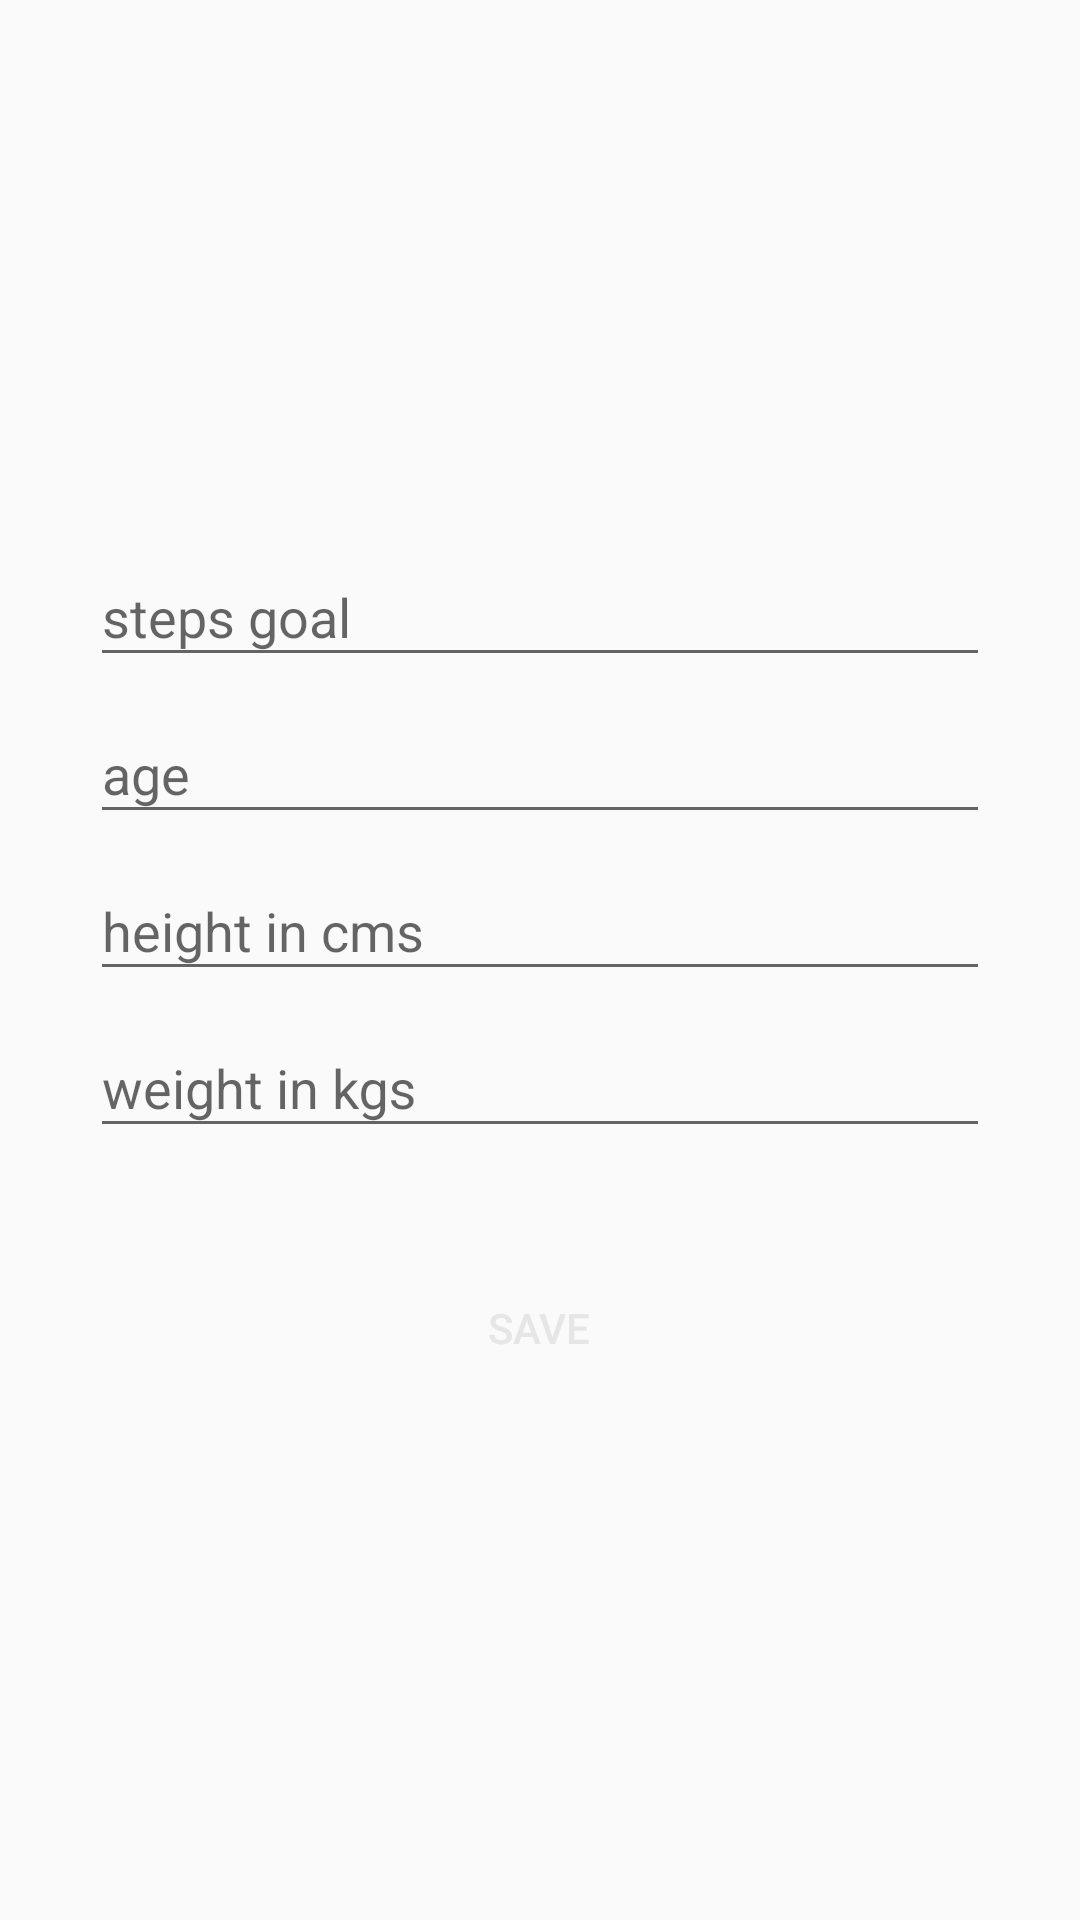

Here is an Android app screen rendered from its layout file. Give the layout XML and the strings, colors and styles it references.
<!-- AndroidManifest.xml: application theme AppTheme -->
<!-- res/layout/activity_settings.xml -->
<?xml version="1.0" encoding="utf-8"?>
<LinearLayout xmlns:android="http://schemas.android.com/apk/res/android"
    android:layout_width="match_parent"
    android:layout_height="match_parent"
    android:layout_gravity="center"
    android:gravity="center"
    android:orientation="vertical">

    <android.support.design.widget.TextInputLayout
        android:layout_width="match_parent"
        android:layout_height="wrap_content"
        android:layout_marginLeft="30dp"
        android:layout_marginRight="30dp">

        <EditText
            android:id="@+id/steps_count"
            android:layout_width="match_parent"
            android:layout_height="wrap_content"
            android:hint="steps goal"
            android:inputType="number" />
    </android.support.design.widget.TextInputLayout>

    <android.support.design.widget.TextInputLayout
        android:layout_width="match_parent"
        android:layout_height="wrap_content"
        android:layout_marginLeft="30dp"
        android:layout_marginRight="30dp">

        <EditText
            android:id="@+id/age"
            android:layout_width="match_parent"
            android:layout_height="wrap_content"
            android:hint="age"
            android:inputType="number" />
    </android.support.design.widget.TextInputLayout>

    <android.support.design.widget.TextInputLayout
        android:layout_width="match_parent"
        android:layout_height="wrap_content"
        android:layout_marginLeft="30dp"
        android:layout_marginRight="30dp">

        <EditText
            android:id="@+id/height"
            android:layout_width="match_parent"
            android:layout_height="wrap_content"
            android:hint="height in cms"
            android:inputType="number" />
    </android.support.design.widget.TextInputLayout>

    <android.support.design.widget.TextInputLayout
        android:layout_width="match_parent"
        android:layout_height="wrap_content"
        android:layout_marginLeft="30dp"
        android:layout_marginRight="30dp">

        <EditText
            android:id="@+id/weight"
            android:layout_width="match_parent"
            android:layout_height="wrap_content"
            android:hint="weight in kgs"
            android:inputType="number" />
    </android.support.design.widget.TextInputLayout>

    <Button
        android:id="@+id/button"
        android:layout_width="wrap_content"
        android:layout_height="wrap_content"
        android:layout_marginTop="36dp"
        android:background="@drawable/rounded_background"
        android:paddingLeft="36dp"
        android:paddingRight="36dp"
        android:text="save"
        android:textColor="@color/textcolor" />
</LinearLayout>
<!-- resources referenced by this layout -->
<resources>
  <color name="textcolor">#e6e6e6</color>
  <style name="AppTheme" parent="Theme.AppCompat.Light.DarkActionBar">
          
          <item name="colorPrimary">@color/colorPrimary</item>
          <item name="colorPrimaryDark">@color/colorPrimaryDark</item>
          <item name="colorAccent">@color/colorAccent</item>
      </style>
  <color name="colorPrimary">#00796B</color>
  <color name="colorPrimaryDark">#004D40</color>
  <color name="colorAccent">#00796B</color>
</resources>
